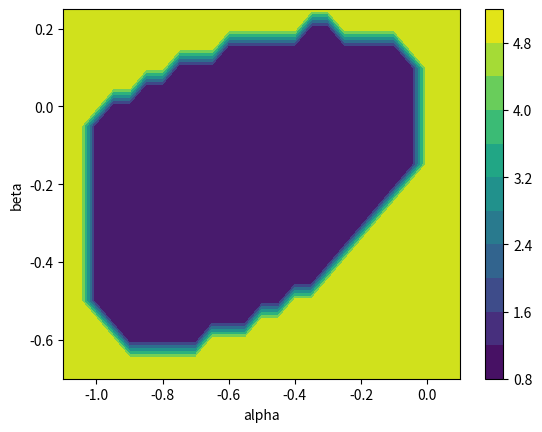

This chart was generated by the following Python code:
# -*- coding: utf-8 -*-
import matplotlib.pyplot as plt
import numpy as np
from numpy import sqrt, pi ,exp, cos, sin

def k(alpha, beta):
    rh = np.arange(0,4*pi, 0.05)
    kap = [(1+2*alpha*(sin(x/2)**2))**2 + (sin(x)**2)*(alpha - 4*beta*(sin(x/2)**2))**2 for x in rh]
    return max(kap)


al = np.arange(-1.1,0.1, 0.05)
be = np.arange(-0.7,0.3, 0.05)

kappa = [[k(a,b) for a in al] for b in be]

[aa,bb]=np.meshgrid(al,be)
plt.contourf(aa,bb, np.array(kappa), levels = 10)
plt.xlabel("alpha")
plt.ylabel("beta")
plt.colorbar()
plt.show()


for i,ka in enumerate(kappa) :
    for j,k in enumerate(ka):
        if k > 1:
            kappa[i][j] = 1000
        else:
            kappa[i][j] = 0
        
plt.contourf(aa,bb, np.array(kappa))
plt.xlabel("alpha")
plt.ylabel("beta")
plt.show()